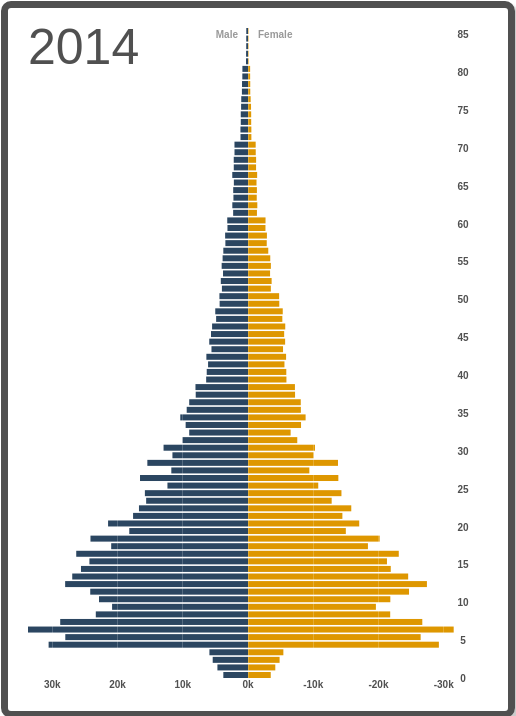
D3 v3 page, settled after 480 driven frames (8 s of simulated time); the page loaded 1 data file(s).


        // set up the autocomplete widget ....
            // On session expired reload!
            function DoAJAXSessionExpired() {

                this.location = "Default.aspx";

            }
    

        // set up the autocomplete widget ....

    

// The global parameters
                    var startYear = 2014;
                    var title; // global variable for the title ...
                    // the data popup ...
                    var subTitleGroup, subTitle1, subTitle2, subTitle3, subTitle4, subTitle1b, subTitle2b, subTitle3b, subTitle4b;

                    // Number of age brackets
                    var numberOfBins = 85;
                    // the size of each bracket defined by the number of years per bar ...
                    var yearBracket = 1;
                    // the number of years to increment the graph during the animation
                    var animationIncrement = 1;
                    // number of years to model ...
                    var numYearsToProject = 20;

                    // The overall size of the graphic ...
                    var margin = { top: 20, right: 40, bottom: 30, left: 20 },
                    width = 500 - margin.left - margin.right,
                    height = 700 - margin.top - margin.bottom,
                    barHeight = Math.floor(height / numberOfBins) - 1;

                    // the height of the popup...
                    var popupHeight = 57;

                    // Our root SVG element with a bottom-right origin.
                    var svg = d3.select("#PopPyramid").append("svg")
                    .attr("width", width + margin.left + margin.right)
                    .attr("height", height + margin.top + margin.bottom)
                    .append("g")
                    .attr("transform", "translate(" + margin.left + "," + margin.top + ")");

                    // A sliding container to hold the bars by birthyear.
                    var birthyears = svg.append("g")
                    .attr("class", "birthyears");

                    // the x axis
                    var x = d3.scale.linear()
                    .range([width, 0]);

                    // the y axis
                    var y = d3.scale.linear()
                    .range([barHeight / 2, height - barHeight / 2]);

                    // the X-Axis gridlines ...
                    var xAxis = d3.svg.axis()
                    .scale(x)
                    .orient("bottom")
                    .tickSize(-height)
                    .tickFormat(function (d) {
                    return Math.round(d / 1000) + "k";
                    //            return Math.round(d);
                    });


                    var rawDataOrig = null;
                    var rawData = null;
                    var summaryDeath = [];
                    var uiIsPlaying = false;
                    var uiNumbersChanged = false;
                    var uiIsLoop = false;
                    var uiIntervalID = "";
                    var uiUpdateFunction = null;
                    var uiResetFunction = null;
                    var uiStartFunction = null;

                    // Load the CSV data ...
                    d3.csv("data/PopulationPyramidUNHCR.csv", function (error, rawDataOrig) {

                    // Setup a few local parameters
                    var age1, year0, year1;
                    // A group of groups for each birth year ...
                    var birthyear = null;


                    // Convert strings to numbers.
                    rawDataOrig.forEach(function (d) {
                    d.people = +d.people;
                    d.year = +d.year;
                    d.age = +d.age;
                    });

                    // Generate the data ....
                    BuildAndApplyData(rawDataOrig);

                    // Add an axis to show the population values.
                    svg.append("g")
                    .attr("class", "x axis")
                    .attr("transform", "translate(0," + height + ")")
                    .call(xAxis)
                    .selectAll("g")
                    .filter(function (value) { return !value; })
                    .classed("zero", true);


                    // Build the SVG ...
                    BuildSVG();



                    //==
                    function BuildAndApplyData(rawDataOrig) {

                    //___ Build the additional population projections ...
                    rawData = BuildFutureData(startYear, rawDataOrig);

                    // Convert strings to numbers.
                    rawData.forEach(function (d) {
                    d.people = +d.people;
                    d.year = +d.year;
                    d.age = +d.age;
                    });

                    SetTotal(rawData, startYear);

                    // Compute the extent of the data set in age and years.
                    age1 = d3.max(rawData, function (d) { return d.age; });
                    year0 = d3.min(rawData, function (d) { return d.year; });
                    year1 = d3.max(rawData, function (d) { return d.year; });
                    year = year0;

                    // Update the scale domains with the max and min for each.
                    y.domain([year0 - age1, year0]);

                    x.domain([
                    d3.max(rawData, function (d) { return d.people; }) * -1,
                    d3.max(rawData, function (d) { return d.people; })]);

                    // Produce a map from year and birthyear to [male, female].
                    data = d3.nest()
                    .key(function (d) { return d.year; })
                    .key(function (d) { return d.year - d.age; })
                    .rollup(function (v) { return v.map(function (d) { return d.people; }); })
                    .map(rawData);

                    }

                    //== from here need to build into a reset function ...
                    function BuildSVG() {

                    // This rescales the x axis if needed .....
                    svg.select(".x.axis")
                    .transition().duration(1500).ease("sin-in-out")  // https://github.com/mbostock/d3/wiki/Transitions#wiki-d3_ease and https://gist.github.com/phoebebright/3098488
                    .call(xAxis);


                    // Add groups for each birthyear (so that no enter or exit is required).  The rectangles and labels will be added subsequently ...
                    birthyear = birthyears.selectAll(".birthyear")
                    .data(d3.range(year0 - age1, year1 + 1, yearBracket))
                    .enter().append("g")
                    .attr("class", "birthyear")
                    .attr("transform", function (birthyear) {
                    return "translate(0," + y(birthyear) + ")";
                    })
                    ;


                    // Append rectangles for each birth year (male and female)
                    birthyear.selectAll("rect")
                    .data(function (birthyear) {
                    return data[year][birthyear] || [0, 0];
                    })
                    .enter().append("rect")
                    .attr("x", CalcX)
                    .attr("width", CalcW)
                    .attr("y", -barHeight / 2)
                    .attr("height", barHeight)
                    ;


                    // Append interactivity for each birth year rectangles
                    birthyear
                    .on("mouseover", function (birthyear) {
                    subTitleGroup.style("visibility", "visible");
                    subTitleGroup.attr("transform", "translate(347," + (y(birthyear + (startYear - year)) - (popupHeight / 2)) + ")");

                    // get the male and female data from the datamap ...
                    var mnf = [0, 0];
                    if (data[year][birthyear] != null) {
                        mnf = data[year][birthyear].toString().split(",");
                    }

                    subTitle1.text("Age:");
                    subTitle1b.text((year - birthyear));
                    subTitle2.text("YoB:");
                    subTitle2b.text(birthyear);
                    subTitle3.text("M:");
                    subTitle3b.text(NumberWithCommas(mnf[0]));
                    subTitle4.text("F:");
                    subTitle4b.text(NumberWithCommas(-1 * mnf[1]));

                    })

                    .on("mouseout", function (birthyear) {
                    subTitle1b.text("");
                    subTitle2b.text("");
                    subTitle3b.text("");
                    subTitle4b.text("");
                    subTitleGroup.style("visibility", "hidden");
                    })
                    ;


                    }


                    // A title label for the current year - note that the title has to be added after the XAxis or the gridlines show through ...
                    title = svg.append("text")
                    .attr("class", "title")
                    .attr("dy", ".71em")
                    .text(startYear);

                    // setup the popup data summary on mouseover ...
                    {
                    subTitleGroup = svg.append("g").attr("transform", "translate(0,0)").style("visibility", "hidden");

                    subTitleGroup.append("path")
                    .attr("d", "m-8,28.5 L-1,21 L-1,36 z")
                    .style("fill", "#505050")
                    .style("fill-opacity", 0.8)
                    ;

                    subTitleGroup.append("rect")
                    .attr("width", 80)
                    .attr("height", popupHeight)
                    .style("fill", "#505050")
                    .style("fill-opacity", 0.8)
                    .attr("rx", 5)
                    .attr("ry", 5)
                    ;

                    subTitle1 = subTitleGroup.append("text")
                    .attr("class", "subTitle")
                    .attr("dy", ".71em")
                    .attr("x", 5)
                    .attr("y", 6)
                    .text("");
                    subTitle2 = subTitleGroup.append("text")
                    .attr("class", "subTitle")
                    .attr("dy", ".71em")
                    .attr("x", 5)
                    .attr("y", 19)
                    .text("");
                    subTitle3 = subTitleGroup.append("text")
                    .attr("class", "subTitle")
                    .attr("dy", ".71em")
                    .attr("x", 5)
                    .attr("y", 31)
                    .text("");
                    subTitle4 = subTitleGroup.append("text")
                    .attr("class", "subTitle")
                    .attr("dy", ".71em")
                    .attr("x", 5)
                    .attr("y", 43)
                    .text("");

                    subTitle1b = subTitleGroup.append("text")
                    .attr("class", "subTitle")
                    .attr("dy", ".71em")
                    .attr("x", 75)
                    .attr("y", 6)
                    .style("text-anchor", "end")
                    .text("");
                    subTitle2b = subTitleGroup.append("text")
                    .attr("class", "subTitle")
                    .attr("dy", ".71em")
                    .attr("x", 75)
                    .attr("y", 19)
                    .style("text-anchor", "end")
                    .text("");
                    subTitle3b = subTitleGroup.append("text")
                    .attr("class", "subTitle")
                    .attr("dy", ".71em")
                    .attr("x", 75)
                    .attr("y", 31)
                    .style("text-anchor", "end")
                    .text("");
                    subTitle4b = subTitleGroup.append("text")
                    .attr("class", "subTitle")
                    .attr("dy", ".71em")
                    .attr("x", 75)
                    .attr("y", 43)
                    .style("text-anchor", "end")
                    .text("");
                    }


                    // Moving Labels for ages showing the birth year...  These dont work well with the small age bars, so leave these out for now
                    //        birthyear.append("text")
                    //            .attr("x", (width / 2))
                    //            .attr("y", 3) // kind of centres the text vertically (10px font / 2)
                    //            .attr("class", "birthYearText")
                    //            .text(function (birthyear) { return (birthyear % 5 == 0) ? birthyear : ""; });

                    // Y Axis Labels - Add labels to show age (separate; not animated).        
                    svg.selectAll(".age")
                    .data(d3.range(0, age1 + 1, 5))
                    .enter().append("text")
                    .attr("class", "age")
                    .attr("x", width - 5)
                    .attr("y", function (age) {
                    return y(year - age);
                    })
                    .attr("dy", ".71em")
                    .text(function (age) { return age; });


                    //== Add labels at the top for Men and Women ...
                    svg.append("text")
                    .attr("class", "age")
                    .attr("x", (width / 2) - 10)
                    .attr("y", 10)
                    .style("text-anchor", "end")
                    .style("fill", "#999999")
                    .text("Male");
                    svg.append("text")
                    .attr("class", "age")
                    .attr("x", (width / 2) + 10)
                    .attr("y", 10)
                    .style("text-anchor", "start")
                    .style("fill", "#999999")
                    .text("Female");


                    //== Calculate the width of a bar given the population value
                    function CalcW(value) {
                    var val = 0;

                    if (x(value) > (width / 2)) {
                    val = x(value) - (width / 2);
                    } else {
                    val = (width / 2) - x(value);
                    }

                    if (isNaN(val)) {
                    val = 0;
                    }
                    return val;
                    }

                    //== Calculate the x corner of a bar given the population value
                    function CalcX(value) {
                    var val = 0;

                    if (x(value) > (width / 2)) {
                    val = (width / 2);
                    } else {
                    val = x(value);
                    }

                    if (isNaN(val)) {
                    val = 0;
                    }
                    return val;
                    }

                    // Ensure that the animation has got the focus ...
                    window.focus();

                    //== Enable animation using the key presses for left and right ...
                    d3.select(window).on("keydown", function () {
                    switch (d3.event.keyCode) {
                    case 37: year = Math.max(year0, year - animationIncrement); break;
                    case 39: IncrementYear(); break;
                    }
                    Update();
                    });

                    //== the animation function
                    function IncrementYear() {

                    // catch the looping of the year ...
                    if (year + animationIncrement > year1 && uiIsLoop == true) {
                    year = year0;
                    } else if (year + animationIncrement > year1 && uiIsPlaying == true) {
                    DoPlayPause();
                    year = year1;
                    } else {
                    year = Math.min(year1, year + animationIncrement);
                    }

                    }

                    //== the animation function
                    function Update() {
                    if (!(year in data)) return;
                    title.text(year);

                    birthyears.transition()
                    .duration(750)
                    .attr("transform", "translate(0," + (y(year0) - y(year)) + ")");

                    birthyear.selectAll("rect")
                    .data(function (birthyear) { return data[year][birthyear] || [0, 0]; })
                    .transition()
                    .duration(750)
                    .attr("x", CalcX)
                    .attr("width", CalcW)
                    ;

                    SetTotal(rawData, year);
                    }
                    //==
                    uiStartFunction = function () {
                    // just reset the year to be the start year .... if this is the last year ...
                    if (year == year1) {
                    year = year0;
                    Update();
                    }
                    }
                    //==
                    uiUpdateFunction = function () {
                    IncrementYear();
                    Update();
                    };
                    //==
                    uiResetFunction = function () {

                    //                alert(uiNumbersChanged);

                    if (uiNumbersChanged == true) {
                    uiNumbersChanged = false;

                    // Remove the birth year and the xAxis .......
                    birthyear.remove();
                    //                xAxis.remove();
                    //d3.select("xAxis").remove();

                    // Generate the data ....
                    BuildAndApplyData(rawDataOrig);
                    // Build the SVG ...
                    BuildSVG();

                    }
                    year = year0;
                    Update();

                    };


                    });


                    //==
                    function NumberWithCommas(x) {
                    return x.toString().replace(/\B(?=(\d{3})+(?!\d))/g, ",");
                    }




                    //==
                    function BuildFutureData(startYear, data) {

                    var newData = [];
                    var tempData = [];

                    data.forEach(function (val) {
                    newData.push(val);
                    });


                    //__ Setup the death info ... SORRY - this one is hard coded for now!!!
                    var tempSummaryDeath = {};
                    tempSummaryDeath.year = 2014;
                    tempSummaryDeath.people = Math.round(1500460 * 0.008);
                    summaryDeath.push(tempSummaryDeath);


                    //__ model the data forwards for 20 years from the startYear ...
                    for (var i = 1; i <= numYearsToProject; i++) {
                    // calculate the current year
                    var currentYear = +startYear + i;
                    // clear the temporary data ...
                    tempData = [];

                    //__ create the new birth information for Girls and Boys ...
                    {
                    var tempStartRow = {};
                    tempStartRow.year = "" + currentYear;
                    tempStartRow.age = 0;
                    tempStartRow.sex = 1;
                    tempStartRow.people = 0;
                    tempData.push(tempStartRow);

                    var tempStartRow2 = {};
                    tempStartRow2.year = "" + currentYear;
                    tempStartRow2.age = 0;
                    tempStartRow2.sex = 2;
                    tempStartRow2.people = 0;
                    tempData.push(tempStartRow2);
                    }

                    //__ shuffle the data along and update the year (ignoring the last two entries which will be the two 91s ...)
                    for (var j = 0; j < data.length; j++) {

                    var tempRow = {};
                    tempRow.year = "" + currentYear;
                    tempRow.age = data[j].age + 1;
                    tempRow.sex = data[j].sex;
                    tempRow.people = data[j].people;

                    // dont push in information for the over 90s ...
                    if (tempRow.age <= numberOfBins) {
                        tempData.push(tempRow);
                    }
                    }

                    // Now do the births and deaths and wot not HERE HERE HERE ...
                    tempData = ApplyBirths(tempData);
                    tempData = ApplyDeaths(tempData);
                    tempData = ApplyPopulationIncrease(tempData);
                    tempData = ApplyPopulationDecrease(tempData);

                    //__ clear the data and reassign the tempData to Data ...
                    data = [];

                    //__ now insert the updated data into the new array
                    tempData.forEach(function (val) {
                    newData.push(val);
                    data.push(val);
                    });

                    }

                    return newData;
                    }


                    //==
                    function ApplyBirths(data) {

                    var birthRate = document.getElementById("BirthRate").value * 1; // for Afghanistan ...
                    var totalM, totalF, newM, newF;
                    totalM = totalF = newM = newF = 0;

                    //alert(totalM);

                    data.forEach(function (val) {

                    if (isNaN(val.people)) {
                    alert("People is NaN for year:" + val.year + " age:" + val.age + " sex:" + val.sex);
                    }

                    if (val.sex == 1) {
                    //                    alert(val.people);
                    totalM += val.people;
                    } else if (val.sex == 2) {
                    totalF += val.people;
                    }
                    });


                    newM = Math.round(totalM * birthRate / 100);
                    newF = Math.round(totalF * birthRate / 100);

                    //            alert(totalM + "   " + newM);

                    data.forEach(function (val) {
                    if (val.age == 0) {
                    if (val.sex == 1) {
                        val.people = newM;
                    } else if (val.sex == 2) {
                        val.people = newF;
                    }
                    }
                    });

                    return data;
                    }


                    //==
                    function ApplyDeaths(data) {

                    var deathRate = document.getElementById("DeathRate").value * 1; // for Afghanistan ... still might be a bit low...
                    var totalM, totalF, newM, newF, totalDied, year;
                    totalM = totalF = newM = newF = totalDied = year = 0;

                    data.forEach(function (val) {

                    year = val.year;

                    if (isNaN(val.people)) {
                    alert("People is NaN for year:" + val.year + " age:" + val.age + " sex:" + val.sex);
                    }

                    if (val.sex == 1) {
                    //                    alert(val.people);
                    totalM += val.people;
                    } else if (val.sex == 2) {
                    totalF += val.people;
                    }
                    });

                    newM = Math.round(totalM * deathRate / 100);
                    newF = Math.round(totalF * deathRate / 100);

                    //            alert(totalM + "   " + newM);

                    // now apply this on a sliding scale around the average life expectancy (60.5 for AFG and 66.4 for PAK) ...
                    data.forEach(function (val) {

                    // get the death risk using the age ...
                    var deathRiskPercent = deathRiskWeightings[val.age];
                    var estimatedNumDied = 0;
                    if (val.sex == 1) {
                    estimatedNumDied = newM * deathRiskPercent;
                    totalDied += estimatedNumDied;
                    } else if (val.sex == 2) {
                    // two minuses should make a plus!!!
                    estimatedNumDied = newF * deathRiskPercent;
                    totalDied += estimatedNumDied * -1;
                    }

                    val.people = (Math.abs(val.people) < Math.abs(estimatedNumDied)) ? 0 : Math.round(val.people - estimatedNumDied);

                    });

                    var tempSummaryDeath = {};
                    tempSummaryDeath.year = year;
                    tempSummaryDeath.people = Math.round(totalDied);
                    summaryDeath.push(tempSummaryDeath);

                    return data;
                    }


                    //== E.g. due to increases in individually recognised refugees
                    function ApplyPopulationIncrease(data) {

                    var popIncreaseTotal = document.getElementById("PopIncrease").value * 1; // E.g. New Recognitions ...
                    // because this is m / f - we need to divide the popDecreaseTotal by 2 ...
                    var popIncreaseTotalM = popIncreaseTotal * popIncreasePercentMale;
                    var popIncreaseTotalF = popIncreaseTotal - popIncreaseTotalM;

                    // now go through and apply this popIncrease on a sliding scale using the weightings ...
                    data.forEach(function (val) {

                    // get the pop increase using the gender segregated ages ...
                    var popIncreasePercent = 0;
                    var popIncreaseNum = 0;

                    if (val.sex == 1) {
                    popIncreasePercent = popIncreaseProfileMale[val.age];
                    popIncreaseNum = popIncreaseTotalM * popIncreasePercent;
                    } else if (val.sex == 2) {
                    // two minuses should make a plus!!!
                    popIncreasePercent = popIncreaseProfileFemale[val.age];
                    popIncreaseNum = popIncreaseTotalF * popIncreasePercent * -1;
                    }

                    val.people = Math.round(val.people + popIncreaseNum);

                    });

                    return data;
                    }

                    //== E.g. due to voluntary repatriation
                    function ApplyPopulationDecrease(data) {

                    var popDecreaseTotal = document.getElementById("PopDecrease").value * 1; // Voluntary Repatriation Action ...
                    // because this is m / f - we need to divide the popDecreaseTotal by 2 ...
                    var popDecreaseTotalM = popDecreaseTotal * repatriationPercentMale;
                    var popDecreaseTotalF = popDecreaseTotal - popDecreaseTotalM;

                    var totalM, totalF;
                    totalM = totalF = 0;

                    // now go through and apply this popDecrease on a sliding scale using the weightings ...
                    data.forEach(function (val) {

                    // get the pop decrease using the gender segregated ages ...
                    var popDecreasePercent = 0;
                    var popDecreaseNum = 0;

                    if (val.sex == 1) {
                    popDecreasePercent = repatriationProfileMale[val.age];
                    popDecreaseNum = popDecreaseTotalM * popDecreasePercent;
                    } else if (val.sex == 2) {
                    // two minuses should make a plus!!!
                    popDecreasePercent = repatriationProfileFemale[val.age];
                    popDecreaseNum = popDecreaseTotalF * popDecreasePercent * -1;
                    }

                    val.people = (Math.abs(val.people) < Math.abs(popDecreaseNum)) ? 0 : Math.round(val.people - popDecreaseNum);

                    });

                    return data;
                    }


                    //==
                    function SetTotal(data, year) {



                    var totalM, totalF, total, numBirths, numDeaths, percM, percF;
                    totalM = totalF = total = numBirths = numDeaths = percM = percF = 0;

                    data.forEach(function (val) {

                    if (val.year == year) {

                    if (val.age == 0) {
                        numBirths += (val.sex == 1) ? val.people : val.people * -1;
                    }

                    //                    alert(val.age + "   " + val.sex + "  "+totalM + "   " + totalF);

                    if (isNaN(val.people)) {
                        alert("People is NaN for year:" + val.year + " age:" + val.age + " sex:" + val.sex);
                    }

                    if (val.sex == 1) {
                        //                    alert(val.people);
                        totalM += val.people;
                    } else if (val.sex == 2) {
                        totalF += val.people;
                    }
                    }
                    });

                    total = totalM + (-1 * totalF);
                    percM = Math.round(totalM / total * 100);
                    percF = 100 - percM;

                    document.getElementById("MalePercent").innerHTML = percM;
                    document.getElementById("FemalePercent").innerHTML = percF;

                    document.getElementById("TotalPopulation").innerHTML = NumberWithCommas(totalM + (-1 * totalF));
                    document.getElementById("NumberBirths").innerHTML = NumberWithCommas(numBirths);

                    summaryDeath.forEach(function (val) {
                    if (val.year == year) {
                    document.getElementById("NumberDeaths").innerHTML = NumberWithCommas(val.people);
                    }
                    });
                    }


                    // The % risk of dying by age group 0,1,2,3 ...
                    var deathRiskWeightings = [
                    0.05027,
                    0.02371,
                    0.01233,
                    0.00474,
                    0.00125,
                    0.00001,
                    0.00002,
                    0.00003,
                    0.00004,
                    0.00006,
                    0.00008,
                    0.00010,
                    0.00014,
                    0.00017,
                    0.00022,
                    0.00026,
                    0.00032,
                    0.00039,
                    0.00046,
                    0.00054,
                    0.00063,
                    0.00073,
                    0.00083,
                    0.00095,
                    0.00108,
                    0.00122,
                    0.00138,
                    0.00154,
                    0.00172,
                    0.00191,
                    0.00212,
                    0.00234,
                    0.00257,
                    0.00282,
                    0.00308,
                    0.00336,
                    0.00366,
                    0.00397,
                    0.00430,
                    0.00465,
                    0.00502,
                    0.00540,
                    0.00581,
                    0.00623,
                    0.00668,
                    0.00714,
                    0.00763,
                    0.00814,
                    0.00867,
                    0.00922,
                    0.00980,
                    0.01040,
                    0.01102,
                    0.01167,
                    0.01234,
                    0.01304,
                    0.01377,
                    0.01452,
                    0.01529,
                    0.01610,
                    0.01693,
                    0.01779,
                    0.01868,
                    0.01960,
                    0.02055,
                    0.01435,
                    0.01502,
                    0.01572,
                    0.01643,
                    0.01717,
                    0.01536,
                    0.01603,
                    0.01672,
                    0.01742,
                    0.01815,
                    0.01890,
                    0.01966,
                    0.02045,
                    0.02126,
                    0.02208,
                    0.02293,
                    0.02380,
                    0.02470,
                    0.02561,
                    0.02655,
                    0.02751,
                    0.02849,
                    0.02950,
                    0.03052,
                    0.03158,
                    0.03265
                    ];


                    // The percentage repatriating that are male ...
                    var repatriationPercentMale = 0.4896;

                    // %repatriating by age starting at 0
                    var repatriationProfileMale = [
                    0.02976255,
                    0.04976536,
                    0.04451131,
                    0.04037979,
                    0.04119050,
                    0.04044215,
                    0.03498542,
                    0.02951310,
                    0.03008996,
                    0.03205438,
                    0.03419030,
                    0.03486070,
                    0.03294305,
                    0.03080713,
                    0.03216351,
                    0.02715892,
                    0.02424346,
                    0.02159305,
                    0.01933241,
                    0.01841256,
                    0.01585569,
                    0.01538797,
                    0.01423427,
                    0.00966620,
                    0.01231661,
                    0.01209835,
                    0.01173976,
                    0.01220748,
                    0.01097582,
                    0.01016511,
                    0.00821627,
                    0.00996243,
                    0.01169299,
                    0.00935439,
                    0.00926085,
                    0.00866840,
                    0.00866840,
                    0.00774855,
                    0.00749910,
                    0.00653248,
                    0.00606476,
                    0.00576854,
                    0.00590886,
                    0.00555027,
                    0.00561263,
                    0.00547232,
                    0.00536318,
                    0.00484869,
                    0.00470838,
                    0.00433420,
                    0.00431861,
                    0.00408475,
                    0.00427184,
                    0.00414711,
                    0.00427184,
                    0.00414711,
                    0.00403798,
                    0.00375735,
                    0.00366380,
                    0.00342994,
                    0.00339876,
                    0.00277514,
                    0.00275955,
                    0.00268159,
                    0.00263482,
                    0.00252569,
                    0.00279073,
                    0.00254128,
                    0.00249450,
                    0.00240096,
                    0.00238537,
                    0.00169938,
                    0.00151229,
                    0.00137198,
                    0.00137198,
                    0.00130961,
                    0.00121607,
                    0.00110694,
                    0.00110694,
                    0.00107575,
                    0.00104457,
                    0.00068599,
                    0.00043654,
                    0.00032740,
                    0.00032740,
                    0.00031181,
                    0.00032740,
                    0.00028063,
                    0.00024945,
                    0.00021827,
                    0.00021827
                    ];

                    // %repatriating by age starting at 0
                    var repatriationProfileFemale = [
                    0.02854034,
                    0.04655876,
                    0.04170020,
                    0.03786998,
                    0.03797431,
                    0.03451668,
                    0.03080569,
                    0.02715431,
                    0.02889803,
                    0.03098453,
                    0.03380131,
                    0.03187874,
                    0.03043310,
                    0.02721393,
                    0.02892784,
                    0.02529136,
                    0.02286208,
                    0.01970252,
                    0.01785448,
                    0.01815255,
                    0.01743718,
                    0.01755641,
                    0.02000060,
                    0.01248919,
                    0.01640883,
                    0.01521655,
                    0.01408388,
                    0.01605115,
                    0.01374110,
                    0.01108826,
                    0.00839071,
                    0.01280217,
                    0.01651316,
                    0.01175892,
                    0.01163969,
                    0.01101374,
                    0.01065606,
                    0.00946377,
                    0.00885272,
                    0.00777967,
                    0.00730275,
                    0.00700468,
                    0.00701958,
                    0.00675132,
                    0.00698978,
                    0.00690035,
                    0.00690035,
                    0.00670661,
                    0.00663209,
                    0.00614027,
                    0.00600614,
                    0.00494799,
                    0.00463501,
                    0.00426242,
                    0.00424752,
                    0.00412829,
                    0.00391964,
                    0.00339801,
                    0.00327879,
                    0.00309994,
                    0.00301052,
                    0.00201198,
                    0.00174372,
                    0.00160959,
                    0.00159468,
                    0.00157978,
                    0.00166920,
                    0.00150526,
                    0.00143074,
                    0.00137113,
                    0.00135623,
                    0.00090912,
                    0.00068556,
                    0.00059614,
                    0.00062595,
                    0.00056634,
                    0.00055143,
                    0.00046201,
                    0.00044711,
                    0.00040240,
                    0.00040240,
                    0.00023846,
                    0.00016394,
                    0.00011923,
                    0.00011923,
                    0.00011923,
                    0.00011923,
                    0.00005961,
                    0.00007452,
                    0.00005961,
                    0.00005961
                    ];


                    // Newly registered / mandated refugees ...
                    var popIncreasePercentMale = 0.4419;

                    var popIncreaseProfileMale = [
                    0.01312155,
                    0.01761050,
                    0.02002762,
                    0.01726519,
                    0.02762431,
                    0.03004144,
                    0.02796961,
                    0.03280387,
                    0.02762431,
                    0.02693370,
                    0.02796961,
                    0.03522099,
                    0.03798343,
                    0.03487569,
                    0.03383978,
                    0.04350829,
                    0.03660221,
                    0.04178177,
                    0.02866022,
                    0.03004144,
                    0.02175414,
                    0.02451657,
                    0.02520718,
                    0.02244475,
                    0.01657459,
                    0.02589779,
                    0.01933702,
                    0.02071823,
                    0.01208564,
                    0.01726519,
                    0.01277624,
                    0.01519337,
                    0.01243094,
                    0.01001381,
                    0.01070442,
                    0.00828729,
                    0.00794199,
                    0.00794199,
                    0.00759669,
                    0.00759669,
                    0.00517956,
                    0.00379834,
                    0.00517956,
                    0.00483425,
                    0.00414365,
                    0.00345304,
                    0.00414365,
                    0.00345304,
                    0.00379834,
                    0.00552486,
                    0.00138122,
                    0.00207182,
                    0.00345304,
                    0.00172652,
                    0.00448895,
                    0.00207182,
                    0.00207182,
                    0.00276243,
                    0.00276243,
                    0.00483425,
                    0.00276243,
                    0.00345304,
                    0.00172652,
                    0.00103591,
                    0.00103591,
                    0.00069061,
                    0.00241713,
                    0.00172652,
                    0.00207182,
                    0.00103591,
                    0.00103591,
                    0.00310773,
                    0.00207182,
                    0.00103591,
                    0.00103591,
                    0.00034530,
                    0.00103591,
                    0.00034530,
                    0.00103591,
                    0.00069061,
                    0.00000000,
                    0.00034530,
                    0.00034530,
                    0.00034530,
                    0.00034530,
                    0.00000000
                    ];

                    var popIncreaseProfileFemale = [
                    0.00683620,
                    0.01203172,
                    0.01285206,
                    0.01257862,
                    0.01585999,
                    0.01695379,
                    0.02625103,
                    0.02324310,
                    0.02378999,
                    0.01941482,
                    0.02543068,
                    0.02378999,
                    0.02351654,
                    0.02433689,
                    0.02515723,
                    0.03062620,
                    0.02652447,
                    0.02871206,
                    0.03007930,
                    0.03117309,
                    0.02461034,
                    0.02871206,
                    0.02214930,
                    0.02378999,
                    0.02351654,
                    0.02378999,
                    0.02105551,
                    0.01804758,
                    0.01640689,
                    0.01996172,
                    0.01640689,
                    0.01585999,
                    0.01695379,
                    0.01394586,
                    0.01886792,
                    0.01148482,
                    0.01367241,
                    0.01257862,
                    0.01066448,
                    0.01722724,
                    0.00765655,
                    0.01285206,
                    0.01011758,
                    0.00902379,
                    0.01066448,
                    0.00765655,
                    0.00820345,
                    0.01148482,
                    0.00601586,
                    0.01175827,
                    0.00601586,
                    0.00656276,
                    0.00519552,
                    0.00464862,
                    0.00875034,
                    0.00437517,
                    0.00628931,
                    0.00574241,
                    0.00273448,
                    0.00683620,
                    0.00246103,
                    0.00273448,
                    0.00300793,
                    0.00355483,
                    0.00355483,
                    0.00328138,
                    0.00136724,
                    0.00246103,
                    0.00136724,
                    0.00273448,
                    0.00109379,
                    0.00273448,
                    0.00082034,
                    0.00164069,
                    0.00082034,
                    0.00000000,
                    0.00054690,
                    0.00109379,
                    0.00054690,
                    0.00109379,
                    0.00000000,
                    0.00027345,
                    0.00027345,
                    0.00054690,
                    0.00000000,
                    0.00054690
                    ];


                    //==
                    function DoPlayPause() {

                    if (uiIsPlaying) {
                    window.clearInterval(uiIntervalID);
                    // update the image src ....
                    document.getElementById("IconPlay").src = "img/icon_play.png";

                    } else {
                    // reset the function if required ...
                    if (uiNumbersChanged == true) {
                    uiResetFunction();
                    }

                    uiStartFunction();

                    // set a timeout for the update function - use interval or time?
                    uiIntervalID = window.setInterval(uiUpdateFunction, 1000);
                    // update the image src ....
                    document.getElementById("IconPlay").src = "img/icon_pause.png";

                    }

                    uiIsPlaying = !uiIsPlaying;
                    }

                    //==
                    function DoReset() {
                    window.clearInterval(uiIntervalID);
                    uiIsPlaying = false;
                    //            uiIsLoop = false;
                    document.getElementById("IconPlay").src = "img/icon_play.png";

                    uiResetFunction();
                    }

                    //==
                    function DoLoop() {
                    uiIsLoop = !uiIsLoop;
                    // all we need to do is to toggle the looping action ...
                    document.getElementById("IconLoop").src = (uiIsLoop) ? "img/icon_loop.png" : "img/icon_loop_grey.png";

                    }


                    //==
                    function UseDefaultValues() {
                    document.getElementById("BirthRate").value = 3.5;
                    document.getElementById("DeathRate").value = 0.8;
                    document.getElementById("PopDecrease").value = 40000;
                    document.getElementById("PopIncrease").value = 5000;
                    uiNumbersChanged = true;
                    }

                    


            $("#SessDiv").easyModal({
            autoOpen: false,
            overlayOpacity: 0.3,
            overlayColor: "#333",
            overlayClose: true,
            closeOnEscape: true,
            onClose: SessKeepAlivePoll
            });

            $(window).bind("beforeunload", SessKeepAliveFinish);
            
// ── js/EasyModal.js
/**
* easyModal.js v1.1.0
* A minimal jQuery modal that works with your CSS.
* Author: Flavius Matis
*/

(function ($) {

    var methods = {
        init: function (options) {

            var defaults = {
                top: 'auto',
                autoOpen: false,
                overlayOpacity: 0.5,
                overlayColor: '#000',
                overlayClose: true,
                overlayParent: 'body',
                closeOnEscape: true,
                closeButtonClass: '.close',
                onOpen: false,
                onClose: false
            };

            options = $.extend(defaults, options);

            return this.each(function () {

                var o = options;

                var $overlay = $('<div class="lean-overlay"></div>');

                $overlay.css({
                    'display': 'none',
                    'position': 'fixed',
                    'z-index': 2000,
                    'top': 0,
                    'left': 0,
                    'height': 100 + '%',
                    'width': 100 + '%',
                    'background': o.overlayColor,
                    'opacity': o.overlayOpacity
                }).appendTo(o.overlayParent);

                var $modal = $(this);

                $modal.css({
                    'display': 'none',
                    'position': 'fixed',
                    'z-index': 2001,
                    'left': 50 + '%',
                    'top': parseInt(o.top) > -1 ? o.top + 'px' : 50 + '%'
                });

                $modal.bind('openModal', function () {
                    $(this).css({
                        'display': 'block',
                        'margin-left': -($modal.outerWidth() / 2) + 'px',
                        'margin-top': (parseInt(o.top) > -1 ? 0 : -($modal.outerHeight() / 2)) + 'px'
                    });
                    $overlay.fadeIn(1000, function () {
                        if (o.onOpen && typeof (o.onOpen) === 'function') {
                            o.onOpen($modal[0]);
                        }
                    });
                });

                $modal.bind('closeModal', function () {
                    $(this).css('display', 'none');
                    $overlay.fadeOut(1000, function () {
                        if (o.onClose && typeof (o.onClose) === 'function') {
                            o.onClose($modal[0]);
                        }
                    });
                });

                $overlay.click(function () {
                    if (o.overlayClose)
                        $modal.trigger('closeModal');
                });

                $(document).keydown(function (e) {
                    // ESCAPE key pressed
                    if (o.closeOnEscape && e.keyCode == 27) {
                        $modal.trigger('closeModal');
                    }
                });

                $modal.on('click', o.closeButtonClass, function (e) {
                    $modal.trigger('closeModal');
                    e.preventDefault();
                });

                if (o.autoOpen)
                    $modal.trigger('openModal');

            });

        }
    };

    $.fn.easyModal = function (method) {

        if (methods[method]) {
            return methods[method].apply(this, Array.prototype.slice.call(arguments, 1));
        } else if (typeof method === 'object' || !method) {
            return methods.init.apply(this, arguments);
        } else {
            $.error('Method ' + method + ' does not exist on jQuery.easyModal');
        }

    };

})(jQuery);

### data: data/PopulationPyramidUNHCR.csv
year, age, sex, people
2014, 0, 1, 3782
2014, 0, 2, -3486
2014, 1, 1, 4689
2014, 1, 2, -4185
2014, 2, 1, 5411
2014, 2, 2, -4842
2014, 3, 1, 5916
2014, 3, 2, -5421
2014, 4, 1, 30568
2014, 4, 2, -29263
2014, 5, 1, 28009
2014, 5, 2, -26469
2014, 6, 1, 33728
2014, 6, 2, -31533
2014, 7, 1, 28789
2014, 7, 2, -26721
2014, 8, 1, 23334
2014, 8, 2, -21800
2014, 9, 1, 20837
2014, 9, 2, -19608
2014, 10, 1, 22841
2014, 10, 2, -21819
2014, 11, 1, 24186
2014, 11, 2, -24687
2014, 12, 1, 28032
2014, 12, 2, -27429
2014, 13, 1, 26945
2014, 13, 2, -24555
2014, 14, 1, 25606
2014, 14, 2, -21887
2014, 15, 1, 24314
2014, 15, 2, -21304
2014, 16, 1, 26332
2014, 16, 2, -23115
2014, 17, 1, 20973
2014, 17, 2, -18386
2014, 18, 1, 24149
2014, 18, 2, -20183
2014, 19, 1, 18202
2014, 19, 2, -14997
2014, 20, 1, 21451
2014, 20, 2, -17052
2014, 21, 1, 17619
2014, 21, 2, -14470
2014, 22, 1, 16716
2014, 22, 2, -15832
2014, 23, 1, 15614
2014, 23, 2, -12827
2014, 24, 1, 15809
2014, 24, 2, -14326
2014, 25, 1, 12350
2014, 25, 2, -10770
2014, 26, 1, 16555
2014, 26, 2, -13851
2014, 27, 1, 11755
2014, 27, 2, -9404
2014, 28, 1, 15431
2014, 28, 2, -13796
2014, 29, 1, 11585
2014, 29, 2, -10059
... 112 more rows